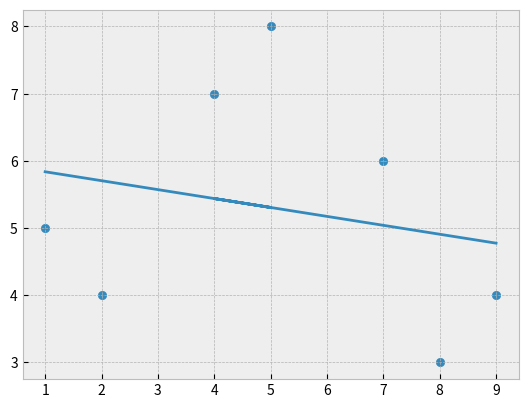

Recreate this plot in Python.
import numpy as np
import matplotlib.pyplot as plt
from statistics import mean
from matplotlib import style
style.use('bmh') 

x=np.array([1,2,5,4,7,8,9],dtype=np.float64)
y=np.array([5,4,8,7,6,3,4],dtype=np.float64)

def best_fit_slope(x,y):
    m=(((mean(x)*mean(y)) -(mean(x*y))) /((mean(x)**2)-(mean(x**2))))      #slope for best fit line
    return m
m=best_fit_slope(x,y)
def best_fit_intercept(x,y):
    b=(mean(y)-(m*mean(x)))
    return b
b=best_fit_intercept(x,y)
print(m, b)

regression_line=[((m*x)+b) for x in x]

plt.scatter(x,y)
plt.plot(x,regression_line)
plt.show()
